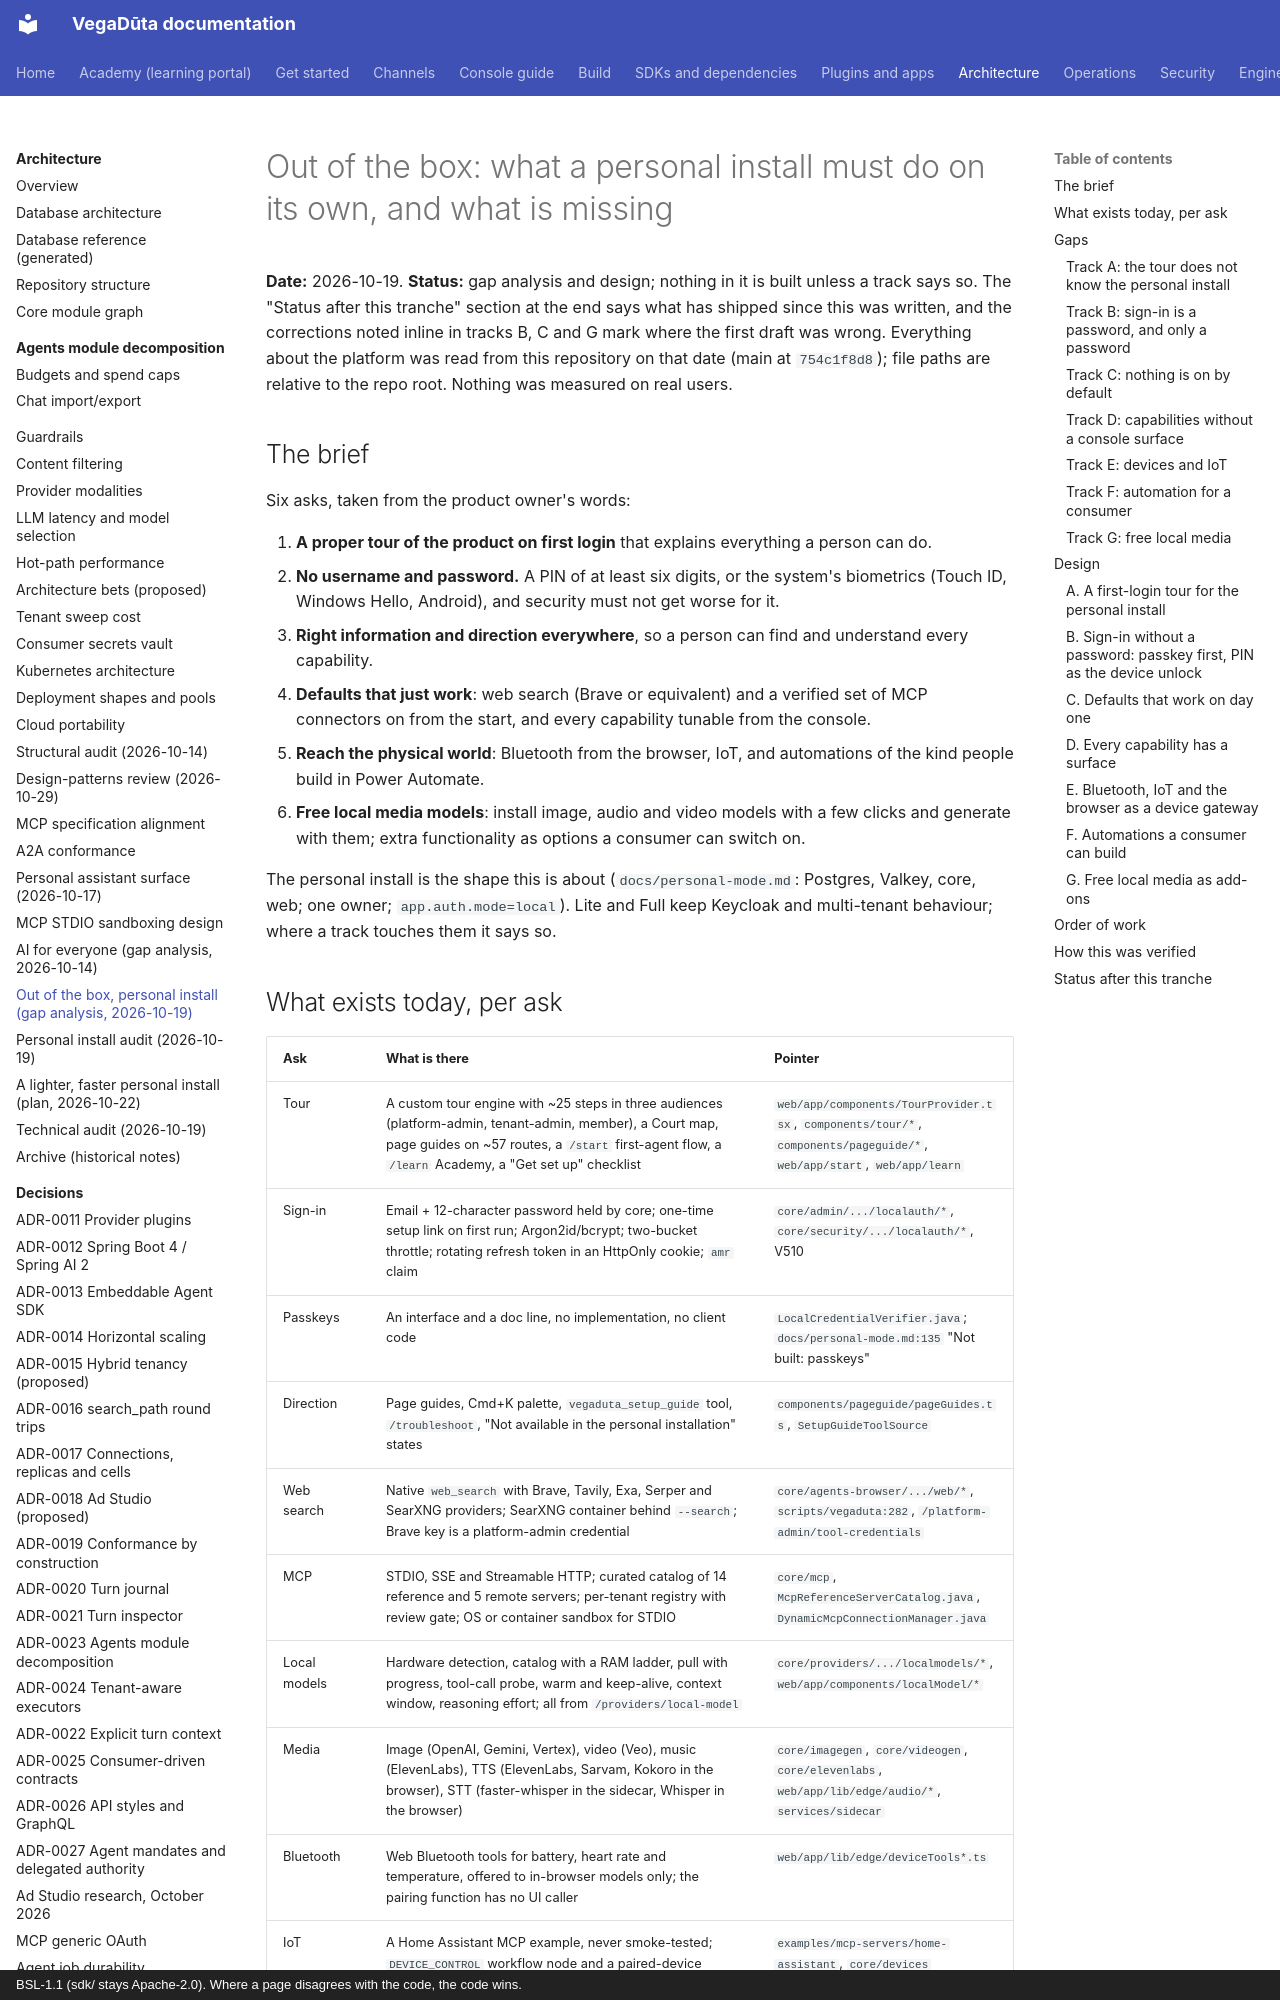

repository: CD-LC/vegaduta · page: architecture/OUT-OF-THE-BOX-PERSONAL-2026-10-19/index.html · generator: mkdocs · copyright: BSL-1.1 (sdk/ stays Apache-2.0). Where a page disagrees with the code, the code wins.

# Out of the box: what a personal install must do on its own, and what is missing

**Date:** 2026-10-19. **Status:** gap analysis and design; nothing in it is built unless a track
says so. The "Status after this tranche" section at the end says what has shipped since this was written,
and the corrections noted inline in tracks B, C and G mark where the first draft was wrong. Everything about the platform was read from this repository on that date (main at
`754c1f8d8`); file paths are relative to the repo root. Nothing was measured on real users.

## The brief

Six asks, taken from the product owner's words:

1. **A proper tour of the product on first login** that explains everything a person can do.
2. **No username and password.** A PIN of at least six digits, or the system's biometrics
   (Touch ID, Windows Hello, Android), and security must not get worse for it.
3. **Right information and direction everywhere**, so a person can find and understand every
   capability.
4. **Defaults that just work**: web search (Brave or equivalent) and a verified set of MCP
   connectors on from the start, and every capability tunable from the console.
5. **Reach the physical world**: Bluetooth from the browser, IoT, and automations of the kind
   people build in Power Automate.
6. **Free local media models**: install image, audio and video models with a few clicks and
   generate with them; extra functionality as options a consumer can switch on.

The personal install is the shape this is about (`docs/personal-mode.md`: Postgres, Valkey, core,
web; one owner; `app.auth.mode=local`). Lite and Full keep Keycloak and multi-tenant behaviour;
where a track touches them it says so.

## What exists today, per ask

| Ask | What is there | Pointer |
|---|---|---|
| Tour | A custom tour engine with ~25 steps in three audiences (platform-admin, tenant-admin, member), a Court map, page guides on ~57 routes, a `/start` first-agent flow, a `/learn` Academy, a "Get set up" checklist | `web/app/components/TourProvider.tsx`, `components/tour/*`, `components/pageguide/*`, `web/app/start`, `web/app/learn` |
| Sign-in | Email + 12-character password held by core; one-time setup link on first run; Argon2id/bcrypt; two-bucket throttle; rotating refresh token in an HttpOnly cookie; `amr` claim | `core/admin/.../localauth/*`, `core/security/.../localauth/*`, V510 |
| Passkeys | An interface and a doc line, no implementation, no client code | `LocalCredentialVerifier.java`; `docs/personal-mode.md:135` "Not built: passkeys" |
| Direction | Page guides, Cmd+K palette, `vegaduta_setup_guide` tool, `/troubleshoot`, "Not available in the personal installation" states | `components/pageguide/pageGuides.ts`, `SetupGuideToolSource` |
| Web search | Native `web_search` with Brave, Tavily, Exa, Serper and SearXNG providers; SearXNG container behind `--search`; Brave key is a platform-admin credential | `core/agents-browser/.../web/*`, `scripts/vegaduta:282`, `/platform-admin/tool-credentials` |
| MCP | STDIO, SSE and Streamable HTTP; curated catalog of 14 reference and 5 remote servers; per-tenant registry with review gate; OS or container sandbox for STDIO | `core/mcp`, `McpReferenceServerCatalog.java`, `DynamicMcpConnectionManager.java` |
| Local models | Hardware detection, catalog with a RAM ladder, pull with progress, tool-call probe, warm and keep-alive, context window, reasoning effort; all from `/providers/local-model` | `core/providers/.../localmodels/*`, `web/app/components/localModel/*` |
| Media | Image (OpenAI, Gemini, Vertex), video (Veo), music (ElevenLabs), TTS (ElevenLabs, Sarvam, Kokoro in the browser), STT (faster-whisper in the sidecar, Whisper in the browser) | `core/imagegen`, `core/videogen`, `core/elevenlabs`, `web/app/lib/edge/audio/*`, `services/sidecar` |
| Bluetooth | Web Bluetooth tools for battery, heart rate and temperature, offered to in-browser models only; the pairing function has no UI caller | `web/app/lib/edge/deviceTools*.ts` |
| IoT | A Home Assistant MCP example, never smoke-tested; `DEVICE_CONTROL` workflow node and a paired-device command queue | `examples/mcp-servers/home-assistant`, `core/devices` |
| Automation | 35 workflow node types; cron, webhook, poll, form and 11 channel triggers; "Describe it, automate it"; ~40 templates; routines (scheduled prompts); routines proposed from habits | `WorkflowNodeType.java`, `DescribeComposer.tsx`, `/scheduled` |
| Add-ons | Compose profiles (`rag`, `workspace`, `search`, `voice`, `browser`...), `CORE_IMAGE_VARIANT=-full`, one installer checkbox (documents) | `deploy/compose/personal.yml`, `installer/runner.go:19` |
